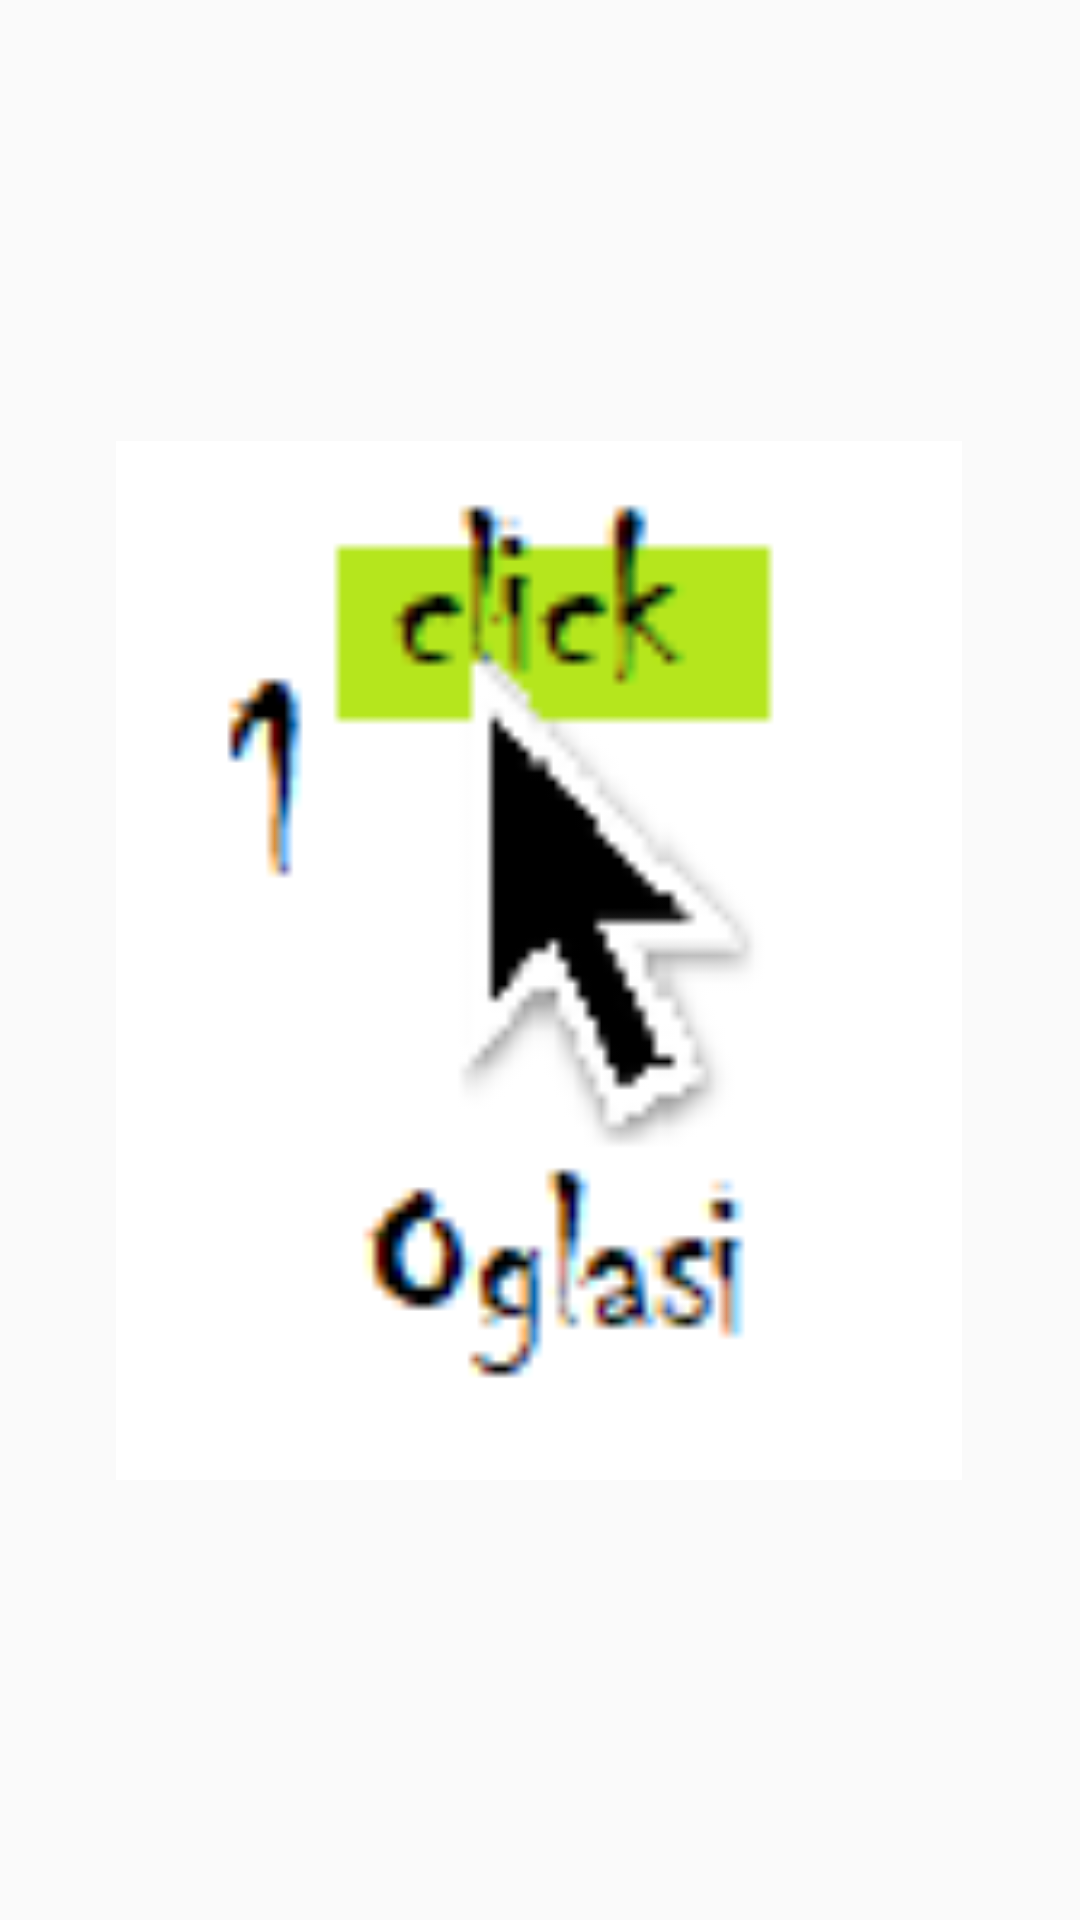

Write the Android layout XML for this screen, with the resource values it uses.
<!-- AndroidManifest.xml: application theme AppTheme -->
<!-- res/layout/activity_main.xml -->
<?xml version="1.0" encoding="utf-8"?>
<androidx.constraintlayout.widget.ConstraintLayout xmlns:android="http://schemas.android.com/apk/res/android"
    xmlns:app="http://schemas.android.com/apk/res-auto"
    xmlns:tools="http://schemas.android.com/tools"
    android:layout_width="match_parent"
    android:layout_height="match_parent"
    tools:context=".MainActivity">

    <ImageView
        android:id="@+id/imageView"
        android:layout_width="282dp"
        android:layout_height="363dp"
        app:layout_constraintBottom_toBottomOf="parent"
        app:layout_constraintEnd_toEndOf="parent"
        app:layout_constraintHorizontal_bias="0.496"
        app:layout_constraintStart_toStartOf="parent"
        app:layout_constraintTop_toTopOf="parent"
        app:srcCompat="@drawable/logo" />
</androidx.constraintlayout.widget.ConstraintLayout>
<!-- resources referenced by this layout -->
<resources>
  <!-- drawable logo: png bitmap (drawable, 2491 bytes) -->
  <style name="AppTheme" parent="Theme.AppCompat.Light.NoActionBar">
          
          <item name="colorPrimary">@color/colorPrimary</item>
          <item name="colorPrimaryDark">@color/colorPrimaryDark</item>
          <item name="colorAccent">@color/colorAccent</item>
          <item name="android:statusBarColor">#00000000</item>
          <item name="android:title"> </item>
      </style>
  <!-- not gathered from this repository: default colours our renderer supplied (Android Studio template values) -->
  <color name="colorPrimary">#FF6200EE</color>
  <color name="colorPrimaryDark">#FF3700B3</color>
  <color name="colorAccent">#FF03DAC5</color>
</resources>
